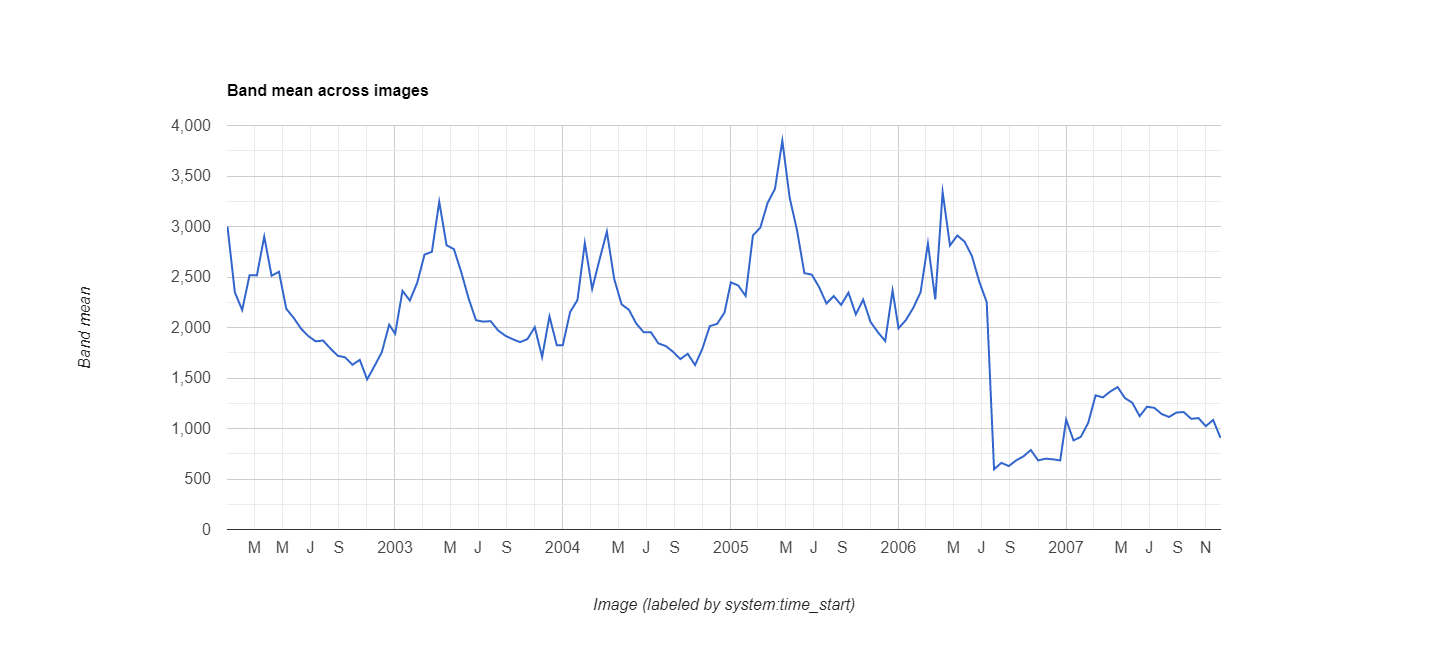

Values plotted in this chart, from the file beside it:
datetime, EVI, label1, label2
2002/1/1, 0.3, 0, 0
2002/1/17, 0.2348, 0, 0
2002/2/2, 0.2173, 0, 0
2002/2/18, 0.2518, 0, 0
2002/3/6, 0.2516, 0, 0
2002/3/22, 0.29, 0, 0
2002/4/7, 0.2512, 0, 0
2002/4/23, 0.2552, 0, 0
2002/5/9, 0.2185, 0, 0
2002/5/25, 0.2096, 0, 0
2002/6/10, 0.1989, 0, 0
2002/6/26, 0.1915, 0, 0
2002/7/12, 0.1863, 0, 0
2002/7/28, 0.1871, 0, 0
2002/8/13, 0.1792, 0, 0
2002/8/29, 0.172, 0, 0
2002/9/14, 0.1705, 0, 0
2002/9/30, 0.1631, 0, 0
2002/10/16, 0.168, 0, 0
2002/11/1, 0.1486, 0, 0
2002/11/17, 0.1618, 0, 0
2002/12/3, 0.1756, 0, 0
2002/12/19, 0.2028, 0, 0
2003/1/1, 0.1938, 0, 0
2003/1/17, 0.2363, 0, 0
2003/2/2, 0.2267, 0, 0
2003/2/18, 0.2442, 0, 0
2003/3/6, 0.2722, 0, 0
2003/3/22, 0.2749, 0, 0
2003/4/7, 0.3244, 0, 0
2003/4/23, 0.2814, 0, 0
2003/5/9, 0.2776, 0, 0
2003/5/25, 0.2547, 0, 0
2003/6/10, 0.2287, 0, 0
2003/6/26, 0.2072, 0, 0
2003/7/12, 0.2058, 0, 0
2003/7/28, 0.2063, 0, 0
2003/8/13, 0.1972, 0, 0
2003/8/29, 0.1918, 0, 0
2003/9/14, 0.1884, 0, 0
2003/9/30, 0.1855, 0, 0
2003/10/16, 0.1885, 0, 0
2003/11/1, 0.2003, 0, 0
2003/11/17, 0.1708, 0, 0
2003/12/3, 0.211, 0, 0
2003/12/19, 0.1824, 0, 0
2004/1/1, 0.1824, 0, 0
2004/1/17, 0.2153, 0, 0
2004/2/2, 0.2273, 0, 0
2004/2/18, 0.2836, 0, 0
2004/3/5, 0.2382, 0, 0
2004/3/21, 0.2672, 0, 0
2004/4/6, 0.2949, 0, 0
2004/4/22, 0.248, 0, 0
2004/5/8, 0.223, 0, 0
2004/5/24, 0.2175, 0, 0
2004/6/9, 0.2039, 0, 0
2004/6/25, 0.1954, 0, 0
2004/7/11, 0.1953, 0, 0
2004/7/27, 0.1843, 0, 0
... 78 more rows
